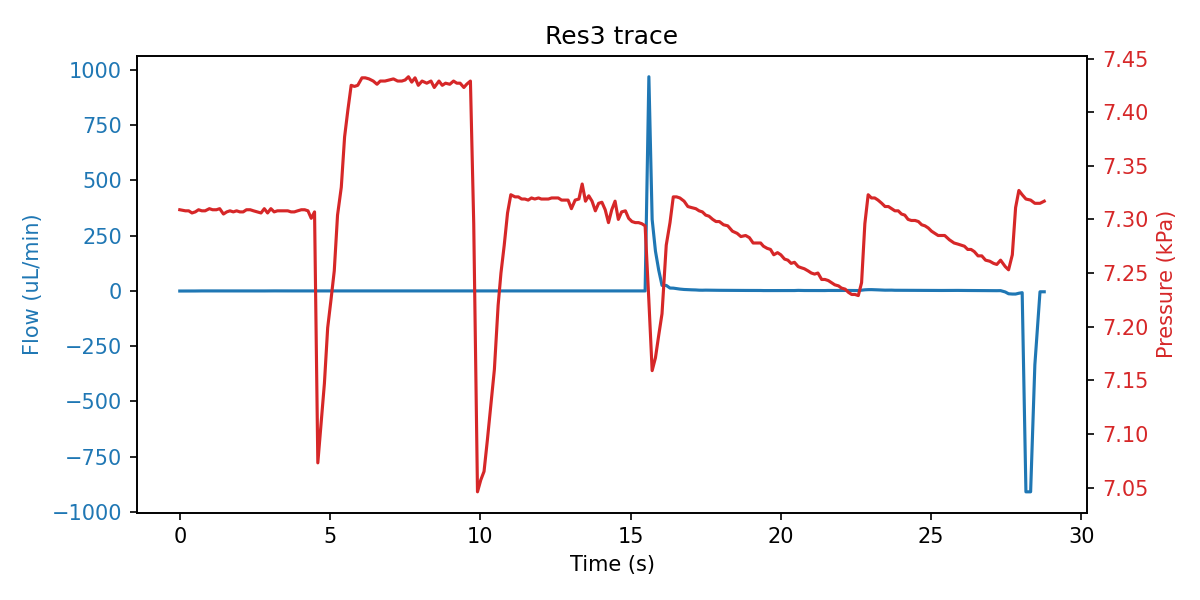

The table this chart was drawn from, first rows:
sep=; 
Time of day; Time (s); SF06_5: (); 4VM02: V1 state; V2 state; V3 state; V4 state; SPS_1: Volume (ul); 4AM01:  1:P15585 (kPa); 1:Comp. Temp (C); 
15:53:41; 0; -0.733; 3; 1; 1; 15; 92.7; 7.309; 21.68; 
15:53:42; 0.188; -0.833; 3; 1; 5; 15; 92.7; 7.308; 21.68; 
15:53:42; 0.297; -0.867; 3; 1; 5; 15; 92.7; 7.308; 21.68; 
15:53:42; 0.407; -0.667; 3; 1; 5; 15; 92.71; 7.306; 21.68; 
15:53:42; 0.516; -0.567; 3; 1; 5; 15; 92.7; 7.307; 21.68; 
15:53:42; 0.625; -0.233; 3; 1; 5; 15; 92.7; 7.309; 21.68; 
15:53:42; 0.735; -0.233; 3; 1; 2; 15; 92.7; 7.308; 21.68; 
15:53:42; 0.844; -0.167; 7; 1; 2; 15; 92.7; 7.308; 21.68; 
15:53:42; 0.985; -0.167; 7; 1; 2; 15; 92.7; 7.310; 21.68; 
15:53:43; 1.094; -0.333; 7; 1; 2; 15; 92.7; 7.309; 21.68; 
15:53:43; 1.219; -0.267; 7; 1; 2; 15; 92.7; 7.309; 21.68; 
15:53:43; 1.329; -0.133; 7; 1; 2; 15; 92.7; 7.310; 21.68; 
15:53:43; 1.454; -0.267; 7; 1; 2; 15; 92.7; 7.305; 21.68; 
15:53:43; 1.563; -0.300; 7; 1; 2; 15; 92.7; 7.307; 21.68; 
15:53:43; 1.672; -0.300; 1; 1; 2; 15; 92.7; 7.308; 21.68; 
15:53:43; 1.782; -0.233; 1; 1; 2; 15; 92.7; 7.307; 21.68; 
15:53:43; 1.891; -0.233; 1; 1; 2; 15; 92.7; 7.308; 21.68; 
15:53:43; 2; -0.067; 1; 1; 2; 15; 92.7; 7.307; 21.68; 
15:53:44; 2.11; -0.200; 1; 1; 2; 15; 92.71; 7.307; 21.68; 
15:53:44; 2.219; -0.100; 1; 1; 2; 15; 92.81; 7.309; 21.68; 
15:53:44; 2.344; -0.233; 1; 1; 2; 15; 93.87; 7.309; 21.68; 
15:53:44; 2.454; -0.200; 1; 1; 2; 15; 94.4; 7.308; 21.68; 
15:53:44; 2.579; -0.267; 1; 1; 2; 15; 95.13; 7.307; 21.68; 
15:53:44; 2.704; -0.300; 1; 1; 2; 15; 96.3; 7.306; 21.68; 
15:53:44; 2.813; -0.333; 1; 1; 2; 15; 97.04; 7.310; 21.68; 
15:53:44; 2.922; -0.133; 1; 1; 2; 15; 97.52; 7.306; 21.68; 
15:53:44; 3.032; -0.333; 1; 1; 2; 15; 98.73; 7.310; 21.68; 
15:53:45; 3.141; -0.067; 1; 1; 2; 15; 99.15; 7.307; 21.68; 
15:53:45; 3.25; -0.167; 1; 1; 2; 15; 99.63; 7.308; 21.68; 
15:53:45; 3.375; -0.100; 1; 1; 2; 15; 99.77; 7.308; 21.68; 
15:53:45; 3.485; -0.100; 1; 1; 2; 15; 99.9; 7.308; 21.68; 
15:53:45; 3.594; -0.333; 1; 1; 2; 15; 100; 7.308; 21.68; 
15:53:45; 3.704; -0.233; 1; 1; 2; 15; 100.1; 7.307; 21.68; 
15:53:45; 3.813; -0.167; 5; 1; 2; 15; 100.1; 7.307; 21.68; 
15:53:45; 3.922; -0.300; 5; 1; 2; 15; 100.1; 7.308; 21.68; 
15:53:46; 4.047; -0.167; 5; 1; 2; 15; 100.1; 7.309; 21.68; 
15:53:46; 4.157; -0.167; 5; 1; 2; 15; 100.1; 7.309; 21.68; 
15:53:46; 4.266; -0.167; 5; 1; 2; 15; 100.1; 7.308; 21.68; 
15:53:46; 4.375; -0.167; 5; 1; 2; 15; 100; 7.301; 21.68; 
15:53:46; 4.485; -0.233; 5; 1; 2; 15; 99.25; 7.307; 21.68; 
15:53:46; 4.594; -0.233; 5; 1; 2; 15; 98.41; 7.073; 21.68; 
15:53:46; 4.704; -0.367; 3; 1; 2; 15; 97.78; 7.110; 21.68; 
15:53:46; 4.813; -0.267; 3; 1; 2; 15; 97.14; 7.147; 21.68; 
15:53:46; 4.922; 0.000; 3; 1; 2; 15; 95.77; 7.199; 21.68; 
15:53:46; 5.032; -0.233; 3; 1; 2; 15; 95.14; 7.225; 21.68; 
15:53:47; 5.141; -0.233; 3; 1; 2; 15; 94.4; 7.252; 21.68; 
15:53:47; 5.25; -0.300; 3; 1; 2; 15; 93.32; 7.304; 21.68; 
15:53:47; 5.375; -0.133; 3; 1; 2; 15; 92.7; 7.330; 21.68; 
15:53:47; 5.485; -0.167; 3; 1; 2; 15; 91.22; 7.377; 21.68; 
15:53:47; 5.594; -0.300; 3; 1; 2; 15; 90.7; 7.402; 21.68; 
15:53:47; 5.704; -0.067; 3; 1; 2; 15; 89.85; 7.425; 21.68; 
15:53:47; 5.813; -0.167; 7; 1; 2; 15; 89.64; 7.424; 21.68; 
15:53:47; 5.922; -0.200; 7; 1; 2; 15; 89.64; 7.425; 21.68; 
15:53:48; 6.063; -0.333; 7; 1; 2; 15; 89.53; 7.432; 21.68; 
15:53:48; 6.172; -0.400; 7; 1; 2; 15; 89.36; 7.432; 21.68; 
15:53:48; 6.297; -0.200; 7; 1; 2; 15; 89.32; 7.431; 21.68; 
15:53:48; 6.438; -0.267; 7; 1; 2; 15; 89.32; 7.429; 21.68; 
15:53:48; 6.563; -0.133; 7; 1; 2; 15; 89.43; 7.426; 21.68; 
15:53:48; 6.672; -0.167; 1; 1; 2; 15; 89.32; 7.429; 21.68; 
... 188 more rows
